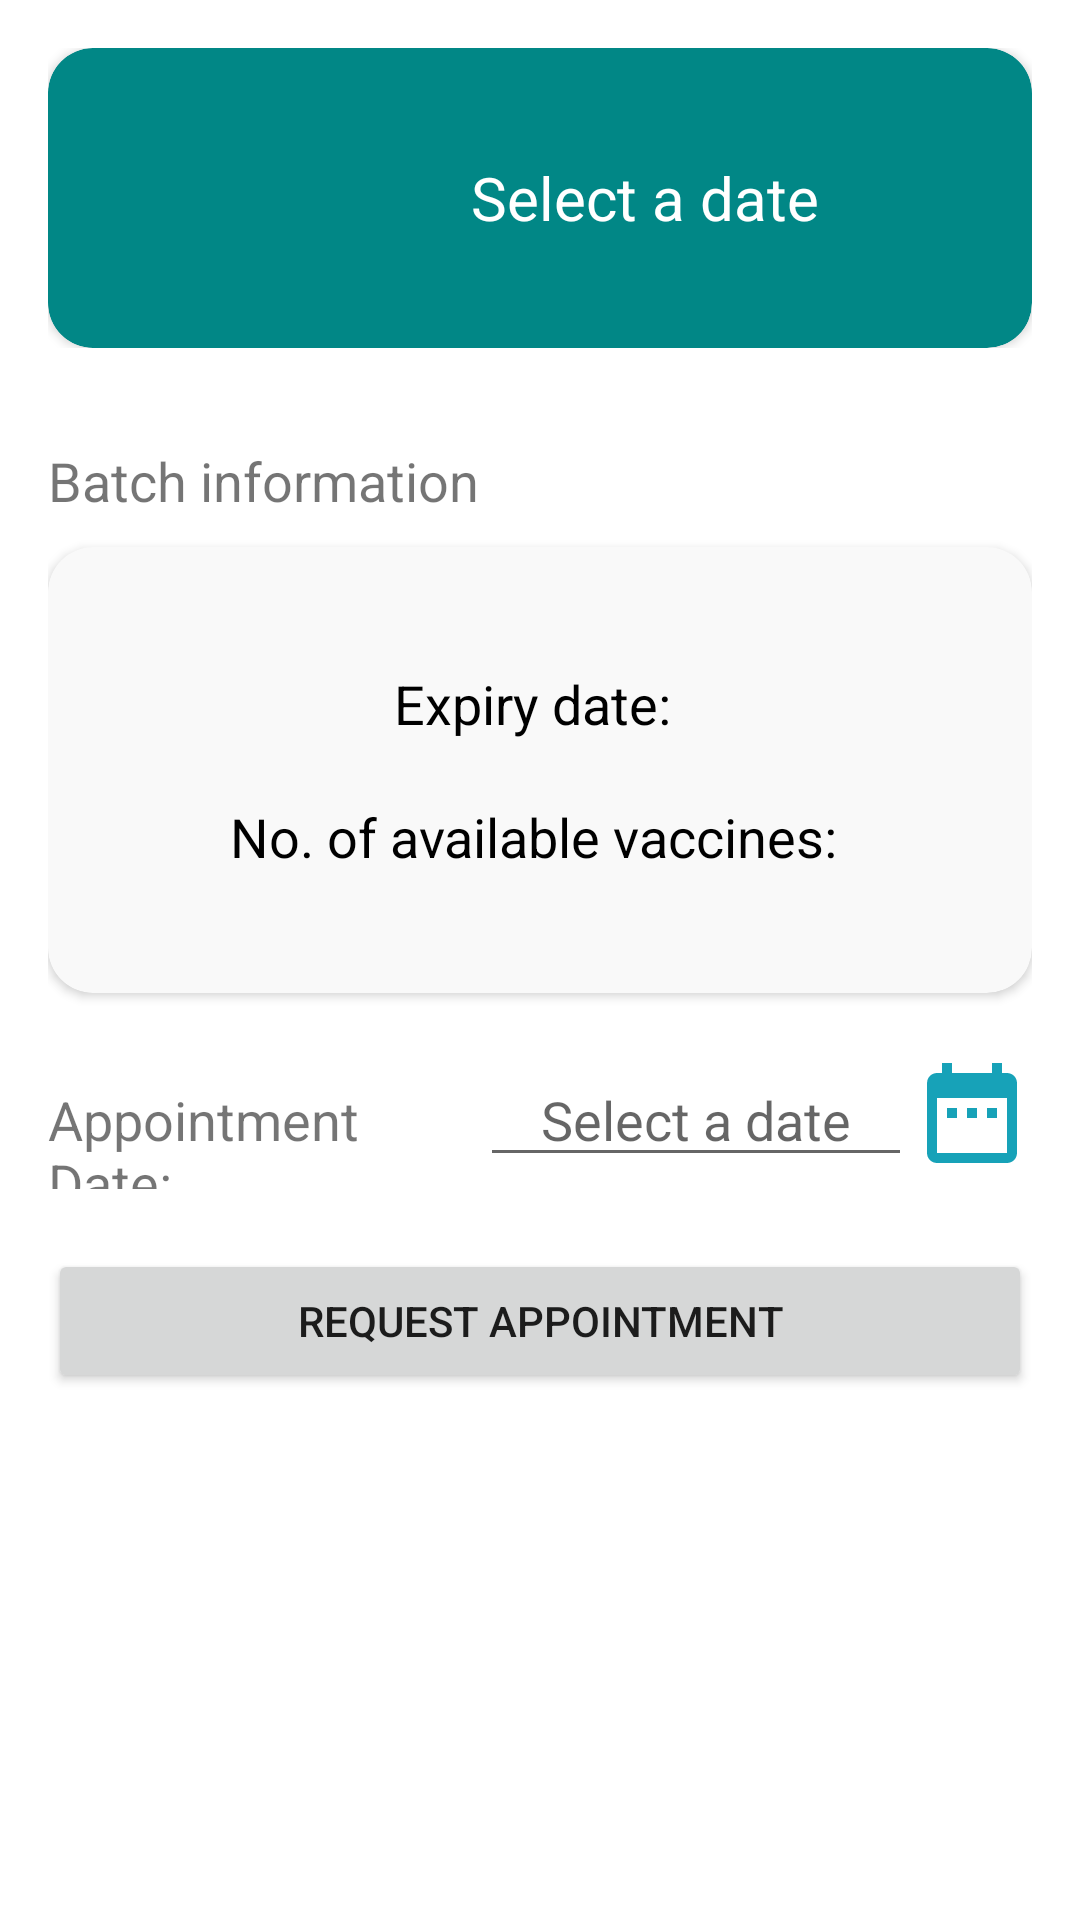

Android layout source for this screen:
<!-- AndroidManifest.xml: application theme Theme.MyVax -->
<!-- res/layout/activity_request_appointment.xml -->
<?xml version="1.0" encoding="utf-8"?>
<LinearLayout xmlns:android="http://schemas.android.com/apk/res/android"
    xmlns:app="http://schemas.android.com/apk/res-auto"
    xmlns:tools="http://schemas.android.com/tools"
    android:id="@+id/linear_layout_healthcare_centres"
    android:layout_width="match_parent"
    android:layout_height="match_parent"
    android:orientation="vertical">

    <LinearLayout
        android:layout_width="match_parent"
        android:layout_height="wrap_content"
        android:layout_margin="16dp"
        android:gravity="center"
        android:orientation="vertical">

        <androidx.cardview.widget.CardView
            android:layout_width="match_parent"
            android:layout_height="wrap_content"
            android:backgroundTint="@color/teal_700"
            android:elevation="2dp"
            app:cardCornerRadius="15dp">

            <LinearLayout
                android:layout_width="match_parent"
                android:layout_height="100dp"
                android:gravity="center"
                android:orientation="horizontal">

                <ImageView
                    android:layout_width="60dp"
                    android:layout_height="60dp"
                    android:layout_marginRight="10dp"
                    android:src="@drawable/calendar_icon" />

                <TextView
                    android:layout_width="wrap_content"
                    android:layout_height="wrap_content"
                    android:text="Select a date"
                    android:textColor="@color/white"
                    android:textSize="20sp" />
            </LinearLayout>

        </androidx.cardview.widget.CardView>

    </LinearLayout>

    <LinearLayout
        android:layout_width="match_parent"
        android:layout_height="match_parent"
        android:layout_margin="16dp"
        android:orientation="vertical">
        <TextView
            android:layout_width="wrap_content"
            android:layout_height="wrap_content"
            android:text="Batch information"
            android:layout_marginBottom="10dp"
            android:textSize="18sp" />

        <androidx.cardview.widget.CardView
            android:layout_width="match_parent"
            android:layout_height="wrap_content"
            app:cardCornerRadius="15dp"
            android:backgroundTint="@color/light_grey">

            <LinearLayout
                android:layout_width="match_parent"
                android:layout_height="wrap_content"
                android:gravity="center"
                android:orientation="vertical"
                android:padding="40dp">
                <TextView
                    android:id="@+id/text_view_expiry_date"
                    android:layout_width="wrap_content"
                    android:layout_height="wrap_content"
                    android:text="Expiry date: "
                    android:textColor="@color/black"
                    android:textSize="18sp" />
                <TextView
                    android:id="@+id/text_view_no_of_available_vaccines"
                    android:layout_width="wrap_content"
                    android:layout_height="wrap_content"
                    android:layout_marginTop="20dp"
                    android:text="No. of available vaccines: "
                    android:textColor="@color/black"
                    android:textSize="18sp" />

            </LinearLayout>

        </androidx.cardview.widget.CardView>


        <LinearLayout
            android:layout_width="match_parent"
            android:layout_height="wrap_content"
            android:layout_marginTop="20dp"
            android:orientation="horizontal">
            <TextView
                android:layout_width="match_parent"
                android:layout_height="wrap_content"
                android:text="Appointment Date:"
                android:textSize="18dp"
                android:layout_weight="1"/>
            <EditText
                android:id="@+id/edit_text_selected_date"
                android:layout_width="match_parent"
                android:layout_height="wrap_content"
                android:layout_weight="1"
                android:textAlignment="center"
                android:hint="Select a date"/>

            <ImageButton
                android:id="@+id/image_button_calendar"
                android:layout_width="40dp"
                android:layout_height="40dp"
                android:background="@color/white"
                android:scaleType="centerCrop"
                android:src="@drawable/calendar_2_icon" />

        </LinearLayout>

        <Button
            android:id="@+id/button_request_appointment"
            android:layout_width="match_parent"
            android:layout_height="wrap_content"
            android:layout_marginTop="20dp"
            android:text="Request Appointment"/>
    </LinearLayout>


</LinearLayout>
<!-- resources referenced by this layout -->
<resources>
  <color name="black">#FF000000</color>
  <color name="light_grey">#f9f9f9</color>
  <color name="teal_700">#FF018786</color>
  <color name="white">#FFFFFFFF</color>
  <!-- drawable calendar_2_icon (drawable) -->
  <vector android:height="24dp" android:tint="#17A2B8"
      android:viewportHeight="24" android:viewportWidth="24"
      android:width="24dp" xmlns:android="http://schemas.android.com/apk/res/android">
      <path android:fillColor="@android:color/white" android:pathData="M9,11L7,11v2h2v-2zM13,11h-2v2h2v-2zM17,11h-2v2h2v-2zM19,4h-1L18,2h-2v2L8,4L8,2L6,2v2L5,4c-1.11,0 -1.99,0.9 -1.99,2L3,20c0,1.1 0.89,2 2,2h14c1.1,0 2,-0.9 2,-2L21,6c0,-1.1 -0.9,-2 -2,-2zM19,20L5,20L5,9h14v11z"/>
  </vector>
  <style name="Theme.MyVax" parent="Theme.MaterialComponents.DayNight.DarkActionBar">
          
          <item name="colorPrimary">@color/teal_main</item>
          <item name="colorPrimaryVariant">@color/teal_700</item>
          <item name="colorOnPrimary">@color/white</item>
          
          <item name="colorSecondary">@color/teal_700</item>
          <item name="colorSecondaryVariant">@color/teal_700</item>
          <item name="colorOnSecondary">@color/black</item>
          
          <item name="android:statusBarColor" tools:targetApi="l">?attr/colorPrimaryVariant</item>
          
      </style>
  <color name="teal_main">#17A2B8</color>
</resources>
